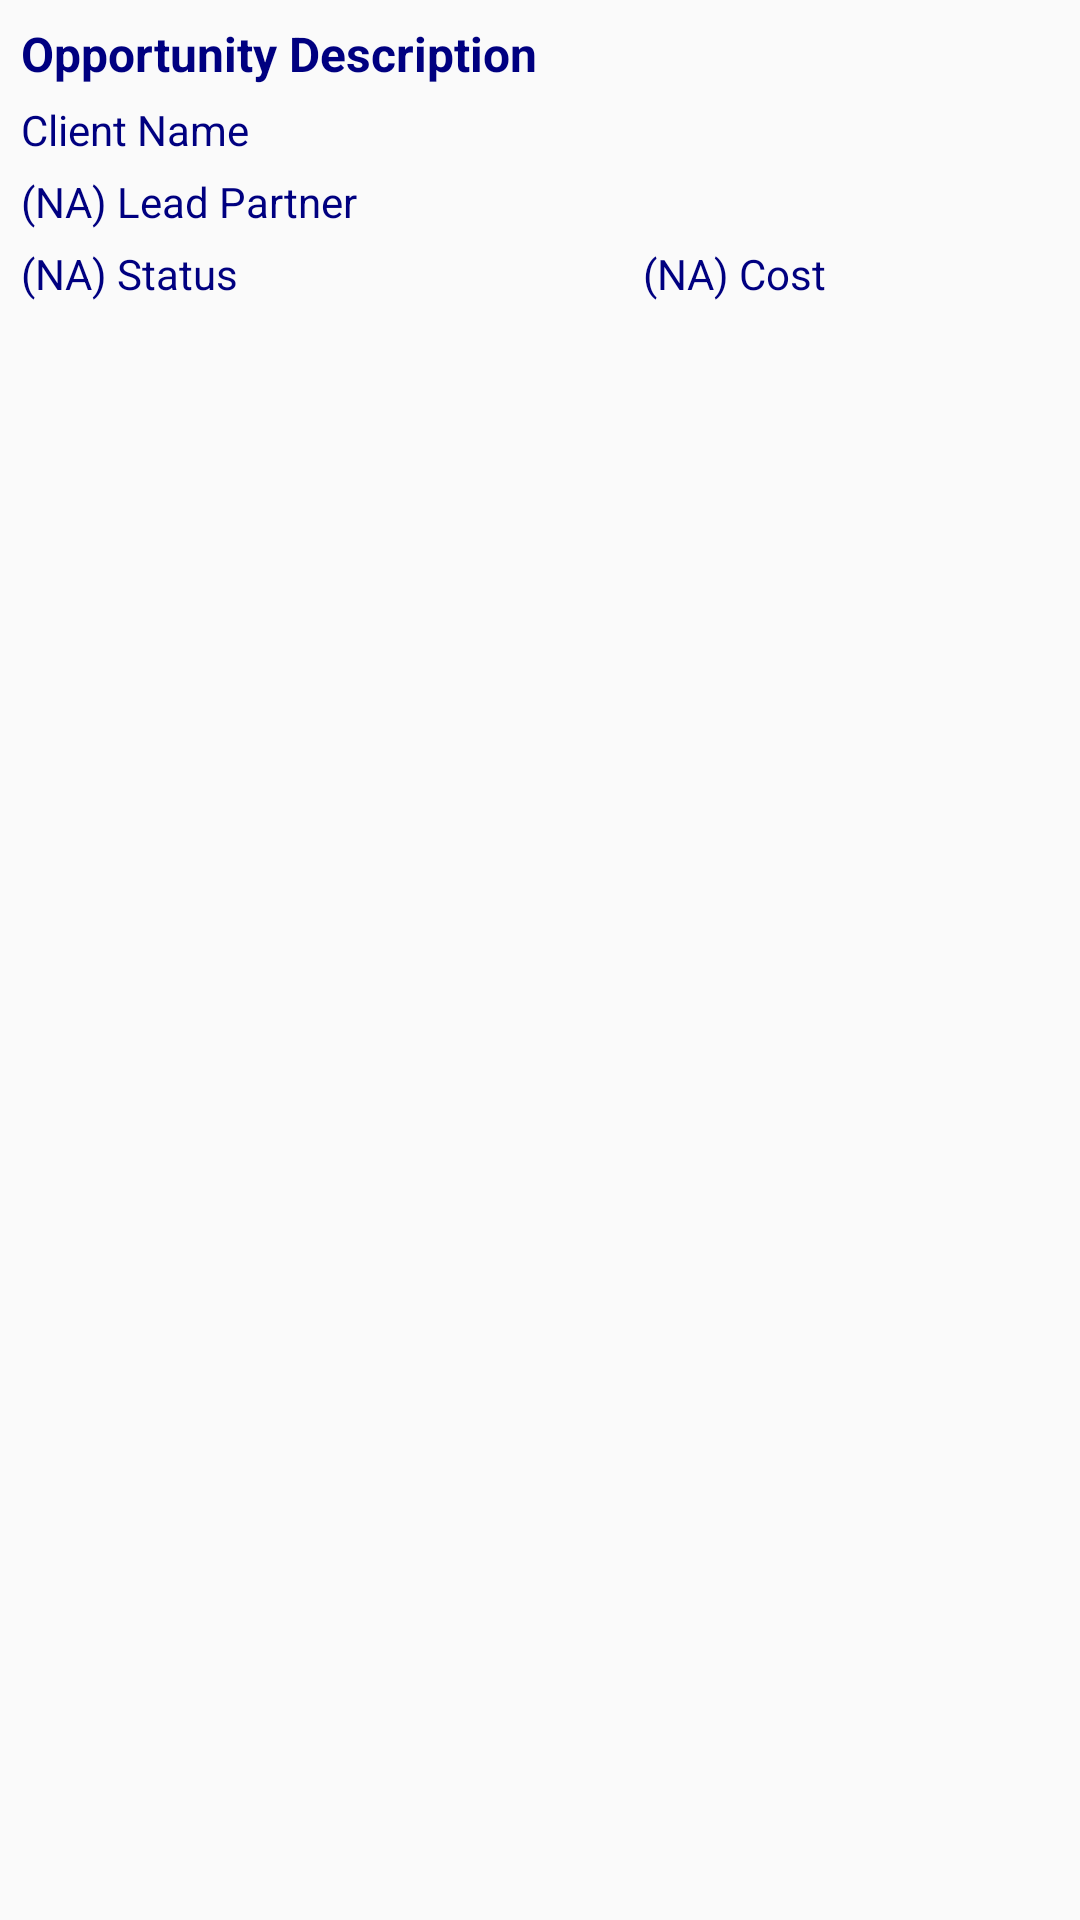

Produce the Android XML layout that renders to this screen, including the resource entries it uses.
<!-- AndroidManifest.xml: application theme AppTheme -->
<!-- res/layout/element_opportunity.xml -->
<?xml version="1.0" encoding="utf-8"?>
<LinearLayout xmlns:android="http://schemas.android.com/apk/res/android"
    android:id="@+id/linearLayout1"
    android:layout_width="fill_parent"
    android:layout_height="wrap_content"
    android:orientation="vertical"
    android:padding="7dp" >

    <TextView
        android:id="@+id/description_TV"
        android:layout_width="match_parent"
        android:layout_height="wrap_content"
        android:text="Opportunity Description"
        android:textColor="@color/blue_dark"
        android:textSize="16sp"
        android:textStyle="bold" />

    <TextView
        android:id="@+id/nameClient_TV"
        android:layout_width="wrap_content"
        android:layout_height="wrap_content"
        android:layout_marginTop="5dp"
        android:text="Client Name"
        android:textColor="@color/blue_dark" />

    <TextView
        android:id="@+id/leadPartner_TV"
        android:layout_width="wrap_content"
        android:layout_height="wrap_content"
        android:layout_marginTop="5dp"
        android:text="(NA) Lead Partner"
        android:textColor="@color/blue_dark" />

    <LinearLayout style="@style/LL2" >

        <TextView
            android:id="@+id/status_TV"
            style="@style/TV_left2"
            android:text="(NA) Status" />

        <TextView
            android:id="@+id/cost_TV"
            style="@style/TV_link"
            android:clickable="false"
            android:text="(NA) Cost" />
    </LinearLayout>

</LinearLayout>
<!-- resources referenced by this layout -->
<resources>
  <color name="blue_dark">#000080</color>
  <style name="LL2" parent="dimensions">
          <item name="android:orientation">horizontal</item>
          <item name="android:layout_marginTop">5dp</item>
          <item name="android:weightSum">5</item>
      </style>
  <style name="TV_left2" parent="dimensions2">
          <item name="android:layout_weight">3</item>
          <item name="android:textColor">@color/blue_dark</item>
      </style>
  <style name="TV_link" parent="dimensions2">
          <item name="android:layout_weight">2</item>
          <item name="android:clickable">true</item>
          <item name="android:textColor">@color/blue_dark</item>
      </style>
  <style name="AppTheme" parent="AppBaseTheme">
  
          
          <item name="actionBarSize">48dip</item>
          <item name="android:actionBarSize">48dip</item>
      </style>
  <style name="dimensions">
          <item name="android:layout_width">match_parent</item>
          <item name="android:layout_height">wrap_content</item>
      </style>
  <style name="dimensions2">
          <item name="android:layout_width">0dip</item>
          <item name="android:layout_height">wrap_content</item>
      </style>
  <style name="AppBaseTheme" parent="Theme.AppCompat.Light">
          
      </style>
</resources>
